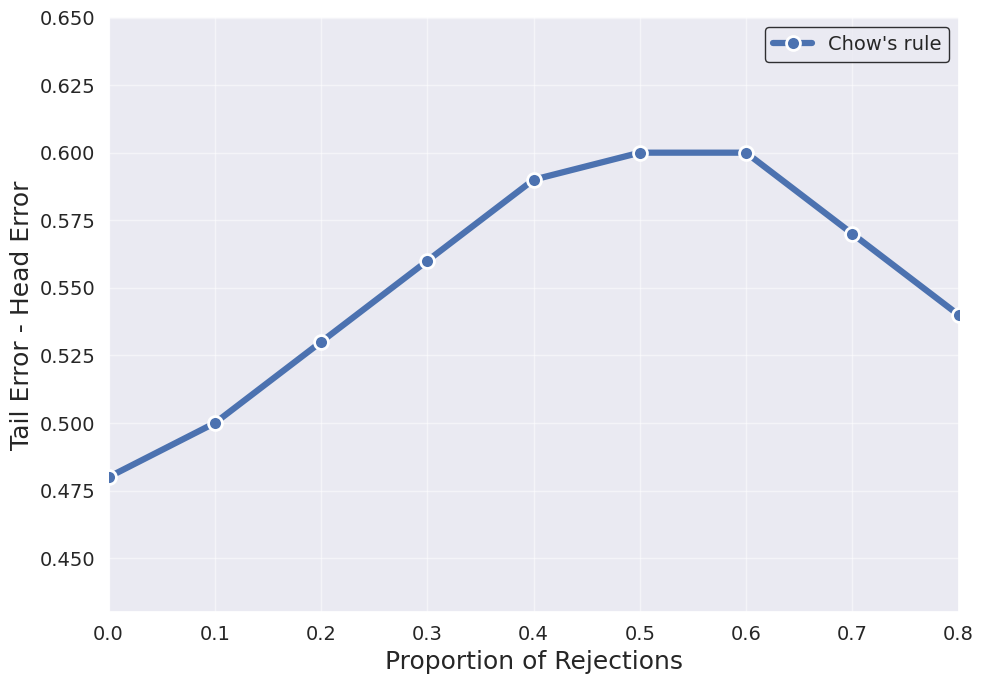

This chart was generated by the following Python code:
import pandas as pd
import numpy as np
import matplotlib.pyplot as plt
import seaborn as sns
import json
from pathlib import Path

# --- 1. Load dữ liệu từ JSON files ---
def load_head_tail_error_data(json_path: str, method_name: str):
    """Load dữ liệu Tail Error - Head Error từ JSON file."""
    json_file = Path(json_path)
    if not json_file.exists():
        print(f"Warning: {json_path} not found. Skipping {method_name} data.")
        return None, None
    
    with open(json_file, 'r', encoding='utf-8') as f:
        data = json.load(f)
    
    rejection_rates = []
    tail_minus_head_errors = []
    
    # Extract từ results_per_cost (cho balanced methods)
    if 'results_per_cost' in data:
        for result in data['results_per_cost']:
            test_metrics = result.get('test_metrics', {})
            group_errors = test_metrics.get('group_errors', [])
            
            if len(group_errors) >= 2:
                head_error = float(group_errors[0])
                tail_error = float(group_errors[1])
                tail_minus_head = tail_error - head_error
                
                # Lấy rejection_rate từ test_metrics hoặc tính từ coverage
                rejection_rate = test_metrics.get('rejection_rate', None)
                if rejection_rate is None:
                    coverage = test_metrics.get('coverage', 1.0)
                    rejection_rate = 1.0 - coverage
                
                rejection_rates.append(float(rejection_rate))
                tail_minus_head_errors.append(tail_minus_head)
    
    # Extract từ results_per_point (cho worst methods)
    elif 'results_per_point' in data:
        for result in data['results_per_point']:
            test_metrics = result.get('test_metrics', {})
            group_errors = test_metrics.get('group_errors', [])
            
            if len(group_errors) >= 2:
                head_error = float(group_errors[0])
                tail_error = float(group_errors[1])
                tail_minus_head = tail_error - head_error
                
                # Lấy rejection_rate từ target_rejection hoặc tính từ coverage
                rejection_rate = result.get('target_rejection', None)
                if rejection_rate is None:
                    coverage = test_metrics.get('coverage', 1.0)
                    rejection_rate = 1.0 - coverage
                
                rejection_rates.append(float(rejection_rate))
                tail_minus_head_errors.append(tail_minus_head)
    
    if len(rejection_rates) > 0:
        # Sort theo rejection_rate
        sorted_indices = np.argsort(rejection_rates)
        rejection_rates = np.array(rejection_rates)[sorted_indices]
        tail_minus_head_errors = np.array(tail_minus_head_errors)[sorted_indices]
        return rejection_rates, tail_minus_head_errors
    
    return None, None

# Load dữ liệu từ các file JSON
ce_only_balanced_rejections, ce_only_balanced_errors = load_head_tail_error_data(
    './results/ltr_plugin/cifar100_lt_if100/ltr_plugin_ce_only_balanced.json',
    'CE Only (Balanced)'
)

ce_only_worst_rejections, ce_only_worst_errors = load_head_tail_error_data(
    './results/ltr_plugin/cifar100_lt_if100/ltr_plugin_ce_only_worst.json',
    'CE Only (Worst)'
)

gating_balanced_rejections, gating_balanced_errors = load_head_tail_error_data(
    './results/ltr_plugin/cifar100_lt_if100/ltr_plugin_gating_balanced.json',
    'ARE (Balanced)'
)

gating_worst_rejections, gating_worst_errors = load_head_tail_error_data(
    './results/ltr_plugin/cifar100_lt_if100/ltr_plugin_gating_worst.json',
    'ARE (Worst)'
)

# In thông tin để xác nhận đã load dữ liệu
print("=== Data Loading Summary ===")
if ce_only_balanced_rejections is not None:
    print(f"✓ CE Only (Balanced): {len(ce_only_balanced_rejections)} points")
if ce_only_worst_rejections is not None:
    print(f"✓ CE Only (Worst): {len(ce_only_worst_rejections)} points")
if gating_balanced_rejections is not None:
    print(f"✓ ARE (Balanced): {len(gating_balanced_rejections)} points")
if gating_worst_rejections is not None:
    print(f"✓ ARE (Worst): {len(gating_worst_rejections)} points")

# --- 2. Dữ liệu Chow's rule (từ paper) ---
chow_rejections = np.array([0.0, 0.1, 0.2, 0.3, 0.4, 0.5, 0.6, 0.7, 0.8])
chow_errors = np.array([0.48, 0.50, 0.53, 0.56, 0.59, 0.60, 0.60, 0.57, 0.54])

# --- 3. Chuẩn bị dữ liệu cho DataFrame ---
data_dict = {
    'Proportion of Rejections': chow_rejections,
    "Chow's rule": chow_errors,
}

# Thêm dữ liệu CE Only (Balanced)
if ce_only_balanced_rejections is not None and ce_only_balanced_errors is not None:
    print(f"\n✓ CE Only (Balanced) data range:")
    print(f"  Rejection rates: [{float(ce_only_balanced_rejections.min()):.3f}, {float(ce_only_balanced_rejections.max()):.3f}]")
    print(f"  Tail - Head errors: [{float(ce_only_balanced_errors.min()):.3f}, {float(ce_only_balanced_errors.max()):.3f}]")

# Thêm dữ liệu CE Only (Worst)
if ce_only_worst_rejections is not None and ce_only_worst_errors is not None:
    print(f"\n✓ CE Only (Worst) data range:")
    print(f"  Rejection rates: [{float(ce_only_worst_rejections.min()):.3f}, {float(ce_only_worst_rejections.max()):.3f}]")
    print(f"  Tail - Head errors: [{float(ce_only_worst_errors.min()):.3f}, {float(ce_only_worst_errors.max()):.3f}]")

# Thêm dữ liệu ARE (Balanced)
if gating_balanced_rejections is not None and gating_balanced_errors is not None:
    print(f"\n✓ ARE (Balanced) data range:")
    print(f"  Rejection rates: [{float(gating_balanced_rejections.min()):.3f}, {float(gating_balanced_rejections.max()):.3f}]")
    print(f"  Tail - Head errors: [{float(gating_balanced_errors.min()):.3f}, {float(gating_balanced_errors.max()):.3f}]")

# Thêm dữ liệu ARE (Worst)
if gating_worst_rejections is not None and gating_worst_errors is not None:
    print(f"\n✓ ARE (Worst) data range:")
    print(f"  Rejection rates: [{float(gating_worst_rejections.min()):.3f}, {float(gating_worst_rejections.max()):.3f}]")
    print(f"  Tail - Head errors: [{float(gating_worst_errors.min()):.3f}, {float(gating_worst_errors.max()):.3f}]")

# Chuyển dữ liệu Chow sang DataFrame
df_chow = pd.DataFrame(data_dict)
df_chow_melted = df_chow.melt(
    id_vars=['Proportion of Rejections'],
    var_name='Method',
    value_name='Tail Error - Head Error'
)

# Tạo DataFrame cho các phương pháp từ JSON
dfs_list = [df_chow_melted]

if ce_only_balanced_rejections is not None and ce_only_balanced_errors is not None:
    df_ce_bal = pd.DataFrame({
        'Proportion of Rejections': ce_only_balanced_rejections,
        'CE Only (Balanced)': ce_only_balanced_errors
    })
    df_ce_bal_melted = df_ce_bal.melt(
        id_vars=['Proportion of Rejections'],
        var_name='Method',
        value_name='Tail Error - Head Error'
    )
    dfs_list.append(df_ce_bal_melted)

if ce_only_worst_rejections is not None and ce_only_worst_errors is not None:
    df_ce_worst = pd.DataFrame({
        'Proportion of Rejections': ce_only_worst_rejections,
        'CE Only (Worst)': ce_only_worst_errors
    })
    df_ce_worst_melted = df_ce_worst.melt(
        id_vars=['Proportion of Rejections'],
        var_name='Method',
        value_name='Tail Error - Head Error'
    )
    dfs_list.append(df_ce_worst_melted)

if gating_balanced_rejections is not None and gating_balanced_errors is not None:
    df_gating_bal = pd.DataFrame({
        'Proportion of Rejections': gating_balanced_rejections,
        'ARE (Balanced)': gating_balanced_errors
    })
    df_gating_bal_melted = df_gating_bal.melt(
        id_vars=['Proportion of Rejections'],
        var_name='Method',
        value_name='Tail Error - Head Error'
    )
    dfs_list.append(df_gating_bal_melted)

if gating_worst_rejections is not None and gating_worst_errors is not None:
    df_gating_worst = pd.DataFrame({
        'Proportion of Rejections': gating_worst_rejections,
        'ARE (Worst)': gating_worst_errors
    })
    df_gating_worst_melted = df_gating_worst.melt(
        id_vars=['Proportion of Rejections'],
        var_name='Method',
        value_name='Tail Error - Head Error'
    )
    dfs_list.append(df_gating_worst_melted)

# Gộp tất cả dữ liệu
df = pd.concat(dfs_list, ignore_index=True)

# --- 4. Thiết lập Biểu đồ (Plotting Setup) ---
sns.set_theme(style="darkgrid")

# Định nghĩa các marker và màu sắc tùy chỉnh
markers = {
    "Chow's rule": 'o',
    'CE Only (Balanced)': 's',
    'CE Only (Worst)': 's',
    'ARE (Balanced)': 'D',
    'ARE (Worst)': 'D',
}

# Định nghĩa màu sắc
colors = {
    "Chow's rule": None,  # Để seaborn tự chọn
    'CE Only (Balanced)': '#2E86AB',  # Xanh dương
    'CE Only (Worst)': '#A23B72',  # Tím hồng
    'ARE (Balanced)': '#F18F01',  # Cam
    'ARE (Worst)': '#9370DB',  # Tím
}

# Định nghĩa line styles - tất cả nét liền
linestyles = {
    "Chow's rule": '-',
    'CE Only (Balanced)': '-',
    'CE Only (Worst)': '-',
    'ARE (Balanced)': '-',
    'ARE (Worst)': '-',
}

plt.figure(figsize=(10, 7))

# --- 5. Vẽ Biểu đồ (The Plot) ---
for method in df['Method'].unique():
    subset = df[df['Method'] == method].sort_values('Proportion of Rejections')
    
    # Lấy marker, màu và line style
    marker = markers.get(method, 'o')
    color = colors.get(method, None)
    linestyle = linestyles.get(method, '-')
    
    # Vẽ đường
    sns.lineplot(
        data=subset,
        x='Proportion of Rejections',
        y='Tail Error - Head Error',
        label=method,  # Thêm label cho legend
        marker=marker,
        color=color,
        linestyle=linestyle,
        markersize=10,
        markeredgecolor='white' if method in ["Chow's rule", 'CE Only (Balanced)', 'CE Only (Worst)', 'ARE (Balanced)', 'ARE (Worst)'] else None,
        markeredgewidth=2 if method in ["Chow's rule", 'CE Only (Balanced)', 'CE Only (Worst)', 'ARE (Balanced)', 'ARE (Worst)'] else None,
        linewidth=4.5,  # Tăng độ dày nét vẽ
        zorder=3,
        err_style='band',
        ci=None,
        dashes=False,
    )

# --- 6. Tùy chỉnh Cuối cùng (Final Customizations) ---

# Đặt giới hạn trục Y (có thể cần điều chỉnh dựa trên dữ liệu thực tế)
all_errors = df['Tail Error - Head Error'].dropna()
if len(all_errors) > 0:
    y_min = max(0.0, float(all_errors.min()) - 0.05)
    y_max = float(all_errors.max()) + 0.05
    plt.ylim(y_min, y_max)
else:
    plt.ylim(0.0, 0.7)

# Đặt giới hạn trục X
plt.xlim(0.0, 0.8)

# Đặt tên trục
plt.xlabel('Proportion of Rejections', fontsize=18)
plt.ylabel('Tail Error - Head Error', fontsize=18)

# Tăng kích thước font cho ticks
plt.tick_params(axis='both', which='major', labelsize=14)

# Thêm legend
plt.legend(
    title=None,
    loc='best',
    fontsize=14,
    frameon=True,
    edgecolor='black'
)

# Hiển thị biểu đồ
plt.grid(True, axis='both', linestyle='-', alpha=0.5)
plt.tight_layout()

# Lưu biểu đồ
output_path = './results/paper_figures/head_tail_error_comparison.png'
Path(output_path).parent.mkdir(parents=True, exist_ok=True)
plt.savefig(output_path, dpi=150, bbox_inches='tight')
print(f"\n✓ Saved plot to: {output_path}")

plt.show()
